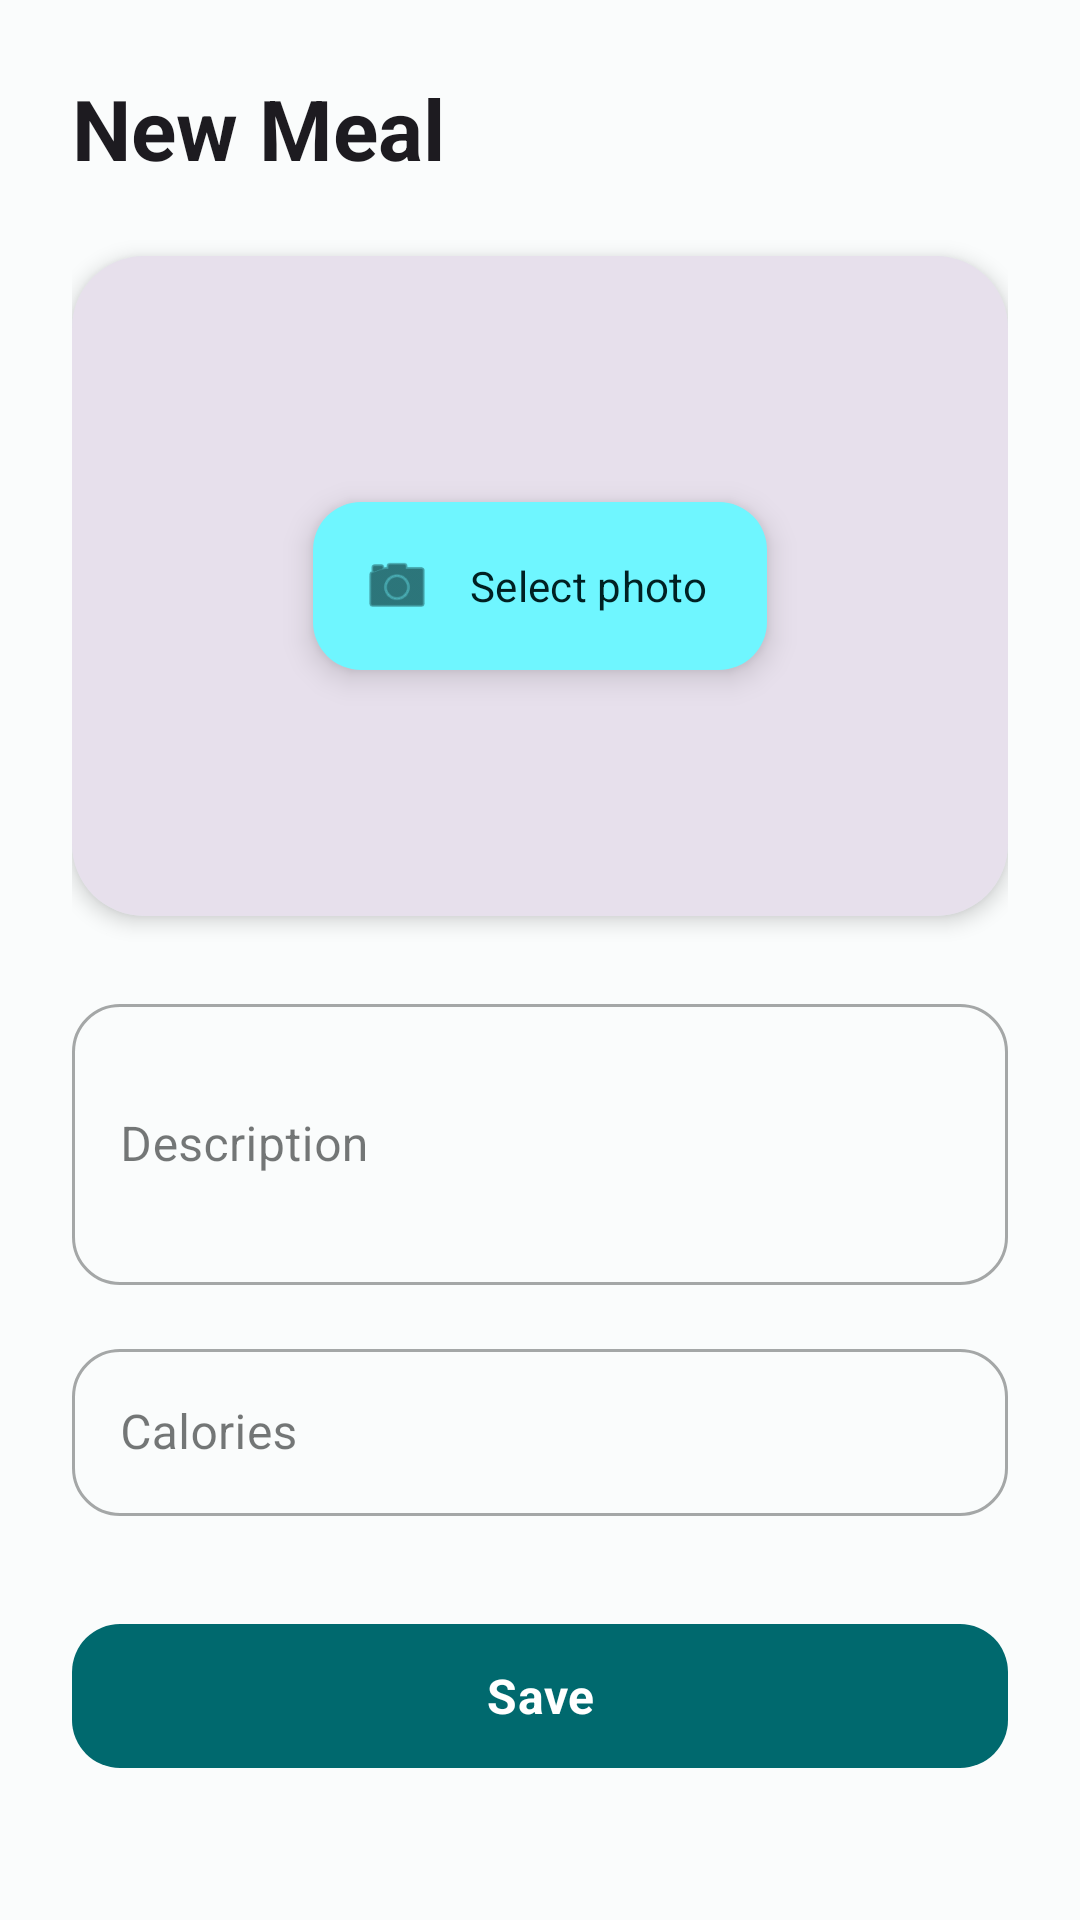

Write the Android layout XML for this screen, with the resource values it uses.
<!-- AndroidManifest.xml: application theme Theme.SnapCal -->
<!-- res/layout/fragment_meal_form.xml -->
<?xml version="1.0" encoding="utf-8"?>
<ScrollView xmlns:android="http://schemas.android.com/apk/res/android"
    xmlns:app="http://schemas.android.com/apk/res-auto"
    android:layout_width="match_parent"
    android:layout_height="match_parent"
    android:fillViewport="true"
    android:background="?android:attr/colorBackground">

    <androidx.constraintlayout.widget.ConstraintLayout
        android:layout_width="match_parent"
        android:layout_height="wrap_content"
        android:padding="24dp">

        <TextView
            android:id="@+id/tvTitle"
            android:layout_width="wrap_content"
            android:layout_height="wrap_content"
            android:text="New Meal"
            android:textAppearance="?attr/textAppearanceHeadlineMedium"
            android:textStyle="bold"
            app:layout_constraintStart_toStartOf="parent"
            app:layout_constraintTop_toTopOf="parent" />

        <com.google.android.material.card.MaterialCardView
            android:id="@+id/imageCard"
            android:layout_width="0dp"
            android:layout_height="220dp"
            android:layout_marginTop="24dp"
            app:cardCornerRadius="24dp"
            app:cardElevation="4dp"
            app:strokeWidth="0dp"
            app:layout_constraintEnd_toEndOf="parent"
            app:layout_constraintStart_toStartOf="parent"
            app:layout_constraintTop_toBottomOf="@id/tvTitle">

            <androidx.constraintlayout.widget.ConstraintLayout
                android:layout_width="match_parent"
                android:layout_height="match_parent">

                <ImageView
                    android:id="@+id/imagePreview"
                    android:layout_width="match_parent"
                    android:layout_height="match_parent"
                    android:scaleType="centerCrop"
                    android:background="?attr/colorSurfaceVariant"
                    android:contentDescription="@string/meal_photo_preview" />

                <com.google.android.material.floatingactionbutton.ExtendedFloatingActionButton
                    android:id="@+id/btnSelectPhoto"
                    android:layout_width="wrap_content"
                    android:layout_height="wrap_content"
                    android:text="@string/select_photo"
                    app:icon="@android:drawable/ic_menu_camera"
                    app:layout_constraintBottom_toBottomOf="parent"
                    app:layout_constraintEnd_toEndOf="parent"
                    app:layout_constraintStart_toStartOf="parent"
                    app:layout_constraintTop_toTopOf="parent" />

            </androidx.constraintlayout.widget.ConstraintLayout>

        </com.google.android.material.card.MaterialCardView>

        <com.google.android.material.textfield.TextInputLayout
            android:id="@+id/tilDescription"
            style="@style/Widget.MaterialComponents.TextInputLayout.OutlinedBox"
            android:layout_width="0dp"
            android:layout_height="wrap_content"
            android:layout_marginTop="24dp"
            android:hint="@string/description_hint"
            app:boxCornerRadiusTopEnd="16dp"
            app:boxCornerRadiusTopStart="16dp"
            app:boxCornerRadiusBottomEnd="16dp"
            app:boxCornerRadiusBottomStart="16dp"
            app:layout_constraintEnd_toEndOf="parent"
            app:layout_constraintStart_toStartOf="parent"
            app:layout_constraintTop_toBottomOf="@id/imageCard">

            <com.google.android.material.textfield.TextInputEditText
                android:id="@+id/etDescription"
                android:layout_width="match_parent"
                android:layout_height="wrap_content"
                android:inputType="textCapSentences|textMultiLine"
                android:minLines="3"
                android:maxLines="5" />

        </com.google.android.material.textfield.TextInputLayout>

        <com.google.android.material.textfield.TextInputLayout
            android:id="@+id/tilCalories"
            style="@style/Widget.MaterialComponents.TextInputLayout.OutlinedBox"
            android:layout_width="0dp"
            android:layout_height="wrap_content"
            android:layout_marginTop="16dp"
            android:hint="@string/calories_hint"
            app:boxCornerRadiusTopEnd="16dp"
            app:boxCornerRadiusTopStart="16dp"
            app:boxCornerRadiusBottomEnd="16dp"
            app:boxCornerRadiusBottomStart="16dp"
            app:layout_constraintEnd_toEndOf="parent"
            app:layout_constraintStart_toStartOf="parent"
            app:layout_constraintTop_toBottomOf="@id/tilDescription">

            <com.google.android.material.textfield.TextInputEditText
                android:id="@+id/etCalories"
                android:layout_width="match_parent"
                android:layout_height="wrap_content"
                android:inputType="number" />

        </com.google.android.material.textfield.TextInputLayout>

        <TextView
            android:id="@+id/tvError"
            android:layout_width="0dp"
            android:layout_height="wrap_content"
            android:layout_marginTop="8dp"
            android:textColor="?attr/colorError"
            android:visibility="gone"
            app:layout_constraintEnd_toEndOf="parent"
            app:layout_constraintStart_toStartOf="parent"
            app:layout_constraintTop_toBottomOf="@id/tilCalories" />

        <com.google.android.material.button.MaterialButton
            android:id="@+id/btnSave"
            style="@style/Widget.Material3.Button"
            android:layout_width="0dp"
            android:layout_height="56dp"
            android:layout_marginTop="32dp"
            android:text="@string/save"
            android:textSize="16sp"
            android:textStyle="bold"
            app:cornerRadius="16dp"
            app:layout_constraintEnd_toEndOf="parent"
            app:layout_constraintStart_toStartOf="parent"
            app:layout_constraintTop_toBottomOf="@id/tvError" />

        <com.google.android.material.button.MaterialButton
            android:id="@+id/btnDelete"
            style="@style/Widget.Material3.Button.OutlinedButton"
            android:layout_width="0dp"
            android:layout_height="56dp"
            android:layout_marginTop="12dp"
            android:text="@string/delete"
            app:cornerRadius="16dp"
            android:visibility="gone"
            app:layout_constraintEnd_toEndOf="parent"
            app:layout_constraintStart_toStartOf="parent"
            app:layout_constraintTop_toBottomOf="@id/btnSave" />

        <ProgressBar
            android:id="@+id/progressBar"
            android:layout_width="wrap_content"
            android:layout_height="wrap_content"
            android:layout_marginTop="24dp"
            android:visibility="gone"
            app:layout_constraintEnd_toEndOf="parent"
            app:layout_constraintStart_toStartOf="parent"
            app:layout_constraintTop_toBottomOf="@id/btnDelete" />

    </androidx.constraintlayout.widget.ConstraintLayout>
</ScrollView>
<!-- resources referenced by this layout -->
<resources>
  <string name="calories_hint">Calories</string>
  <string name="delete">Delete</string>
  <string name="description_hint">Description</string>
  <string name="meal_photo_preview">Meal photo preview</string>
  <string name="save">Save</string>
  <string name="select_photo">Select photo</string>
  <style name="Theme.SnapCal" parent="Base.Theme.SnapCal" />
  <style name="Base.Theme.SnapCal" parent="Theme.Material3.DayNight.NoActionBar">
          
          <item name="colorPrimary">@color/md_theme_light_primary</item>
          <item name="colorOnPrimary">@color/md_theme_light_onPrimary</item>
          <item name="colorPrimaryContainer">@color/md_theme_light_primaryContainer</item>
          <item name="colorOnPrimaryContainer">@color/md_theme_light_onPrimaryContainer</item>
          <item name="colorSecondary">@color/md_theme_light_secondary</item>
          <item name="colorOnSecondary">@color/md_theme_light_onSecondary</item>
          <item name="colorSecondaryContainer">@color/md_theme_light_secondaryContainer</item>
          <item name="colorOnSecondaryContainer">@color/md_theme_light_onSecondaryContainer</item>
          <item name="colorTertiary">@color/md_theme_light_tertiary</item>
          <item name="colorOnTertiary">@color/md_theme_light_onTertiary</item>
          <item name="colorTertiaryContainer">@color/md_theme_light_tertiaryContainer</item>
          <item name="colorOnTertiaryContainer">@color/md_theme_light_onTertiaryContainer</item>
          <item name="colorError">@color/md_theme_light_error</item>
          <item name="colorErrorContainer">@color/md_theme_light_errorContainer</item>
          <item name="colorOnError">@color/md_theme_light_onError</item>
          <item name="colorOnErrorContainer">@color/md_theme_light_onErrorContainer</item>
          <item name="android:colorBackground">@color/md_theme_light_background</item>
          <item name="colorOnBackground">@color/md_theme_light_onBackground</item>
          <item name="colorSurface">@color/md_theme_light_surface</item>
          <item name="colorOnSurface">@color/md_theme_light_onSurface</item>
          
          
          <item name="android:fontFamily">sans-serif</item>
      </style>
  <color name="md_theme_light_primary">#00696e</color>
  <color name="md_theme_light_onPrimary">#ffffff</color>
  <color name="md_theme_light_primaryContainer">#6ff6ff</color>
  <color name="md_theme_light_onPrimaryContainer">#002022</color>
  <color name="md_theme_light_secondary">#4a6364</color>
  <color name="md_theme_light_onSecondary">#ffffff</color>
  <color name="md_theme_light_secondaryContainer">#cce8e9</color>
  <color name="md_theme_light_onSecondaryContainer">#051f20</color>
  <color name="md_theme_light_tertiary">#4e5f7d</color>
  <color name="md_theme_light_onTertiary">#ffffff</color>
  <color name="md_theme_light_tertiaryContainer">#d5e3ff</color>
  <color name="md_theme_light_onTertiaryContainer">#081c36</color>
  <color name="md_theme_light_error">#ba1a1a</color>
  <color name="md_theme_light_errorContainer">#ffdad6</color>
  <color name="md_theme_light_onError">#ffffff</color>
  <color name="md_theme_light_onErrorContainer">#410002</color>
  <color name="md_theme_light_background">#fafcfc</color>
  <color name="md_theme_light_onBackground">#191c1c</color>
  <color name="md_theme_light_surface">#fafcfc</color>
  <color name="md_theme_light_onSurface">#191c1c</color>
</resources>
